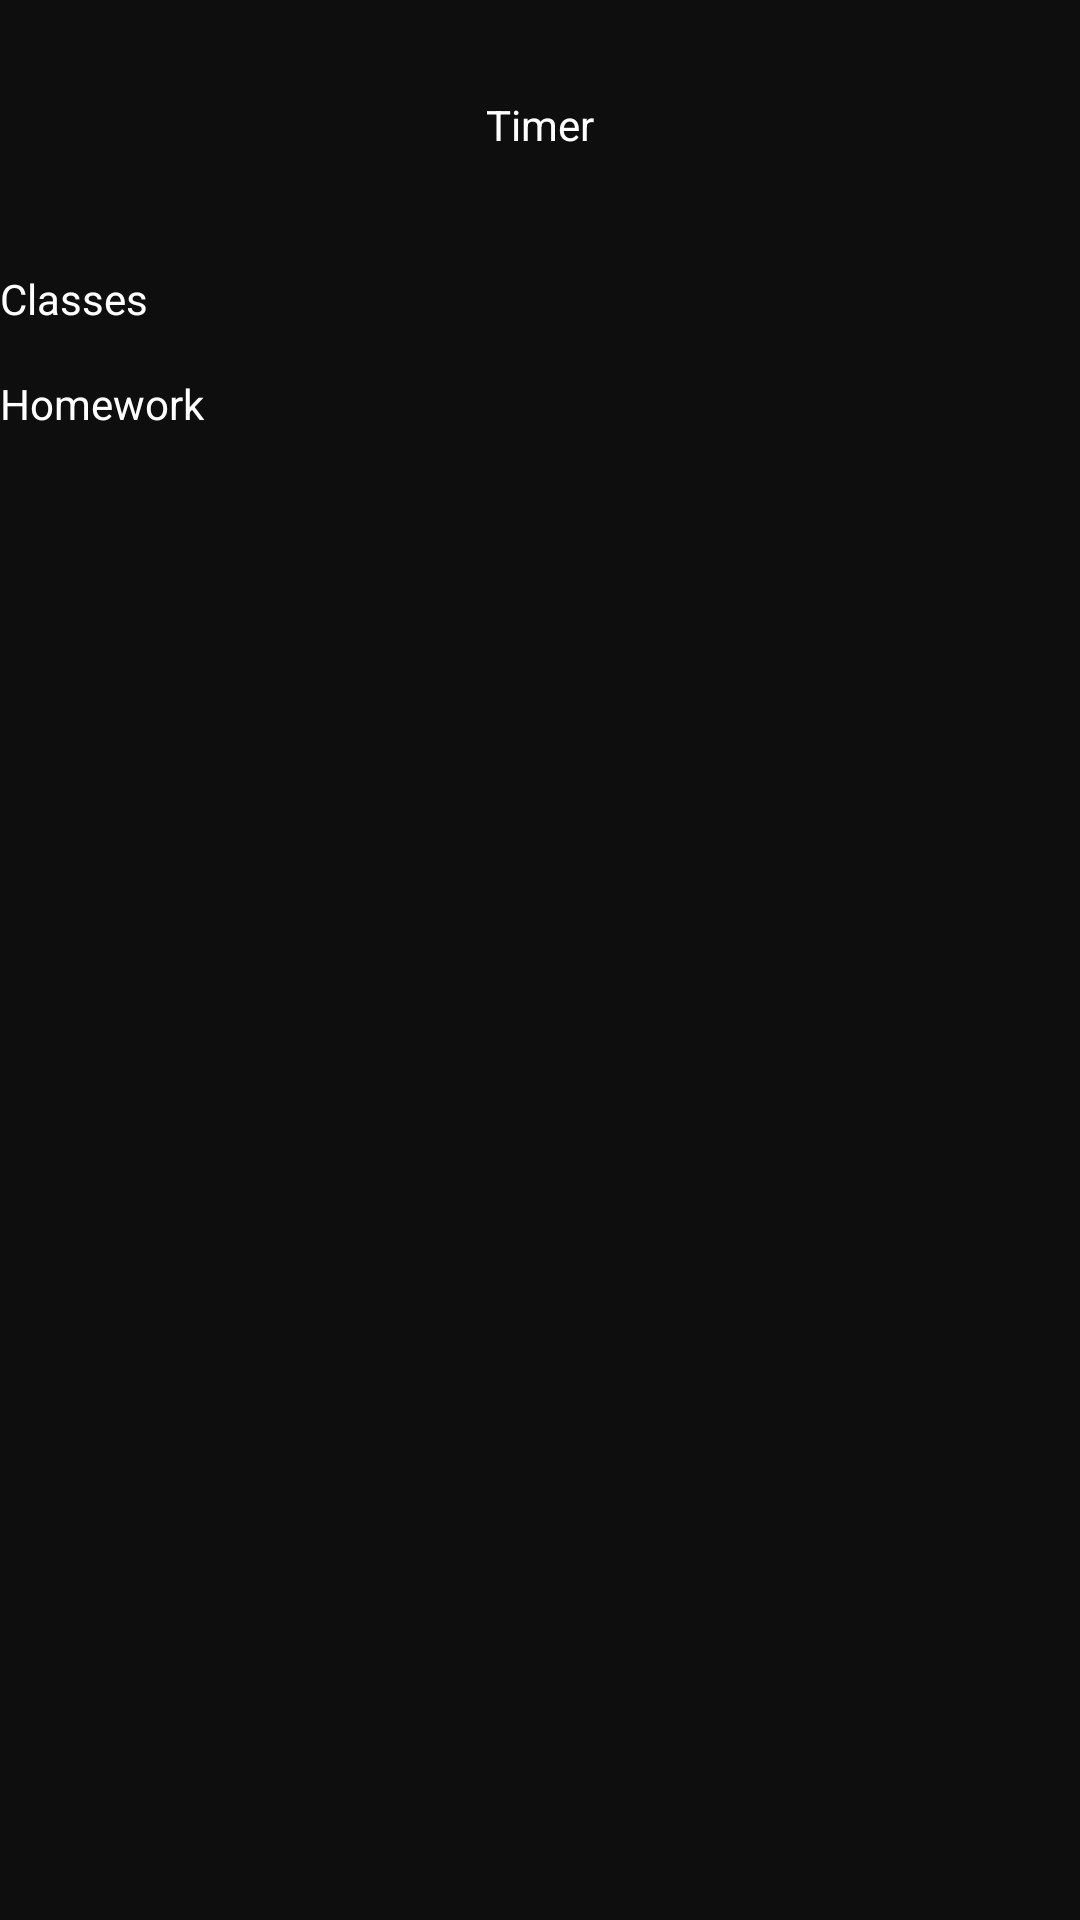

Android layout source for this screen:
<!-- AndroidManifest.xml: application theme Theme.StudySchedule -->
<!-- res/layout/fragment_main.xml -->
<?xml version="1.0" encoding="utf-8"?>
<androidx.constraintlayout.widget.ConstraintLayout xmlns:android="http://schemas.android.com/apk/res/android"
    xmlns:app="http://schemas.android.com/apk/res-auto"
    xmlns:tools="http://schemas.android.com/tools"
    android:layout_width="match_parent"
    android:layout_height="match_parent"
    android:background="#0E0E0E"
    tools:context=".view.main.MainFragment">


    <TextView
        android:id="@+id/textView"
        android:layout_width="match_parent"
        android:layout_height="50dp"
        android:layout_marginStart="16dp"
        android:layout_marginTop="32dp"
        android:layout_marginEnd="16dp"
        android:text="@string/timer"
        android:textAlignment="center"
        android:textColor="@color/white"
        app:layout_constraintEnd_toEndOf="parent"
        app:layout_constraintStart_toStartOf="parent"
        app:layout_constraintTop_toTopOf="parent" />

    <TextView
        android:id="@+id/classesTextView"
        android:layout_width="match_parent"
        android:layout_height="wrap_content"
        android:layout_marginTop="8dp"
        android:text="@string/classes"
        android:textColor="@color/white"
        app:layout_constraintEnd_toEndOf="parent"
        app:layout_constraintStart_toStartOf="parent"
        app:layout_constraintTop_toBottomOf="@+id/textView" />

    <androidx.recyclerview.widget.RecyclerView
        android:id="@+id/lessonsForTheDayRecycler"
        android:layout_width="match_parent"
        android:layout_height="wrap_content"
        android:layout_marginTop="8dp"
        app:layout_constraintEnd_toEndOf="parent"
        app:layout_constraintStart_toStartOf="parent"
        app:layout_constraintTop_toBottomOf="@+id/classesTextView" />

    <TextView
        android:id="@+id/homeworkTextView"
        android:layout_width="match_parent"
        android:layout_height="wrap_content"
        android:layout_marginTop="8dp"
        android:text="@string/homework"
        android:textColor="@color/white"
        app:layout_constraintEnd_toEndOf="parent"
        app:layout_constraintStart_toStartOf="parent"
        app:layout_constraintTop_toBottomOf="@+id/lessonsForTheDayRecycler" />

    <androidx.recyclerview.widget.RecyclerView
        android:id="@+id/homeWorkRecycler"
        android:layout_width="match_parent"
        android:layout_height="wrap_content"
        android:layout_marginTop="8dp"
        app:layout_constraintEnd_toEndOf="parent"
        app:layout_constraintStart_toStartOf="parent"
        app:layout_constraintTop_toBottomOf="@+id/homeworkTextView" />


</androidx.constraintlayout.widget.ConstraintLayout>
<!-- resources referenced by this layout -->
<resources>
  <string name="classes">Classes</string>
  <string name="homework">Homework</string>
  <string name="timer">Timer</string>
  <style name="Theme.StudySchedule" parent="Base.Theme.StudySchedule">
          <item name="android:windowFullscreen">true</item>
      </style>
  <style name="Base.Theme.StudySchedule" parent="Theme.Material3.DayNight.NoActionBar">
          
          
      </style>
  <!-- not gathered from this repository: default colours our renderer supplied (Android Studio template values) -->
  <color name="white">#FFFFFFFF</color>
</resources>
